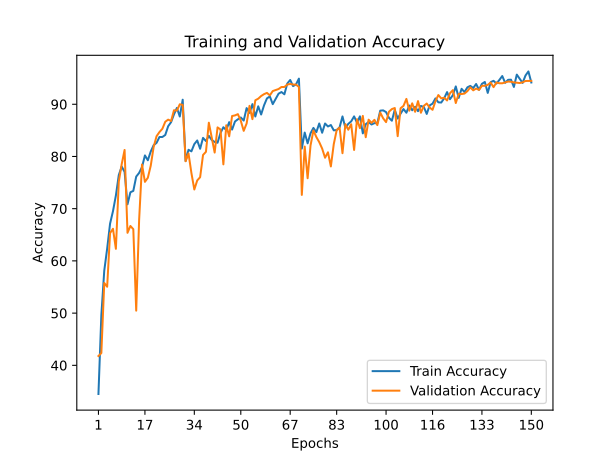

The data file committed next to this chart (first rows):
train_accuracy; train_loss; valid_accuracy; valid_loss
34,5080; 1,8088; 41,7800; 1,6293
49,6140; 1,5581; 42,3500; 1,7084
58,1260; 1,3490; 55,7700; 1,2782
62,3520; 1,2717; 55,0500; 1,4484
67,1340; 1,1478; 65,3200; 1,0909
69,5160; 1,1284; 66,1500; 1,0375
72,5120; 1,0480; 62,3100; 1,1748
76,4320; 0,9274; 75,1700; 0,7756
78,0780; 0,8989; 78,5200; 0,6360
77,0560; 0,9663; 81,2500; 0,5778
70,8420; 1,0773; 65,3800; 1,1104
73,1460; 1,0313; 66,6900; 1,0591
73,4080; 1,0301; 66,0800; 0,9802
76,1480; 0,9626; 50,4700; 1,8146
76,8500; 0,9766; 67,8400; 0,9861
77,9780; 0,9592; 78,4600; 0,6666
80,2040; 0,8414; 75,1400; 0,7834
79,2740; 0,8307; 75,9200; 0,7311
80,9520; 0,7950; 78,2300; 0,6956
82,1620; 0,7560; 81,8300; 0,5692
82,6100; 0,7614; 83,8800; 0,4764
83,7300; 0,7534; 84,6800; 0,4550
83,7340; 0,7484; 85,3000; 0,4370
84,1200; 0,7044; 86,6500; 0,4276
85,7960; 0,6931; 87,0600; 0,3942
86,5720; 0,6440; 86,7900; 0,4281
88,0700; 0,5950; 88,8600; 0,3521
89,3020; 0,6081; 88,7900; 0,3541
87,6560; 0,6638; 90,0000; 0,3137
90,8760; 0,5380; 89,8900; 0,3096
79,1240; 0,8553; 79,0900; 0,6204
81,2800; 0,8076; 80,5900; 0,5939
80,9880; 0,7956; 76,8300; 0,7002
82,3700; 0,7749; 73,6800; 0,8065
83,0660; 0,7670; 75,4100; 0,8237
81,4800; 0,7810; 76,0300; 0,7317
83,5640; 0,7282; 80,2900; 0,6126
82,9560; 0,7656; 80,8900; 0,6265
83,9500; 0,6887; 86,4700; 0,4210
83,1620; 0,7437; 83,5600; 0,5106
82,7800; 0,7782; 80,7500; 0,5905
82,6340; 0,7889; 85,5700; 0,4751
84,4900; 0,7227; 85,1800; 0,4505
85,6020; 0,6849; 78,4900; 0,6855
85,0620; 0,7373; 85,9800; 0,4571
86,5760; 0,6729; 83,8600; 0,4834
85,1520; 0,7114; 87,7500; 0,3809
86,7040; 0,6438; 87,8700; 0,3740
87,1200; 0,6317; 88,1100; 0,3849
87,4700; 0,6132; 86,8300; 0,4220
86,8760; 0,6839; 84,9100; 0,4822
89,2680; 0,5793; 86,3100; 0,4186
88,3480; 0,6004; 89,7000; 0,3367
90,0300; 0,5586; 87,1500; 0,4214
87,6620; 0,6473; 90,7700; 0,2861
89,6080; 0,5961; 91,0700; 0,2778
88,0420; 0,6406; 91,5800; 0,2839
89,7960; 0,5927; 91,9400; 0,2779
91,1260; 0,5839; 92,1800; 0,2553
91,5040; 0,5479; 91,7100; 0,2658
... 90 more rows
